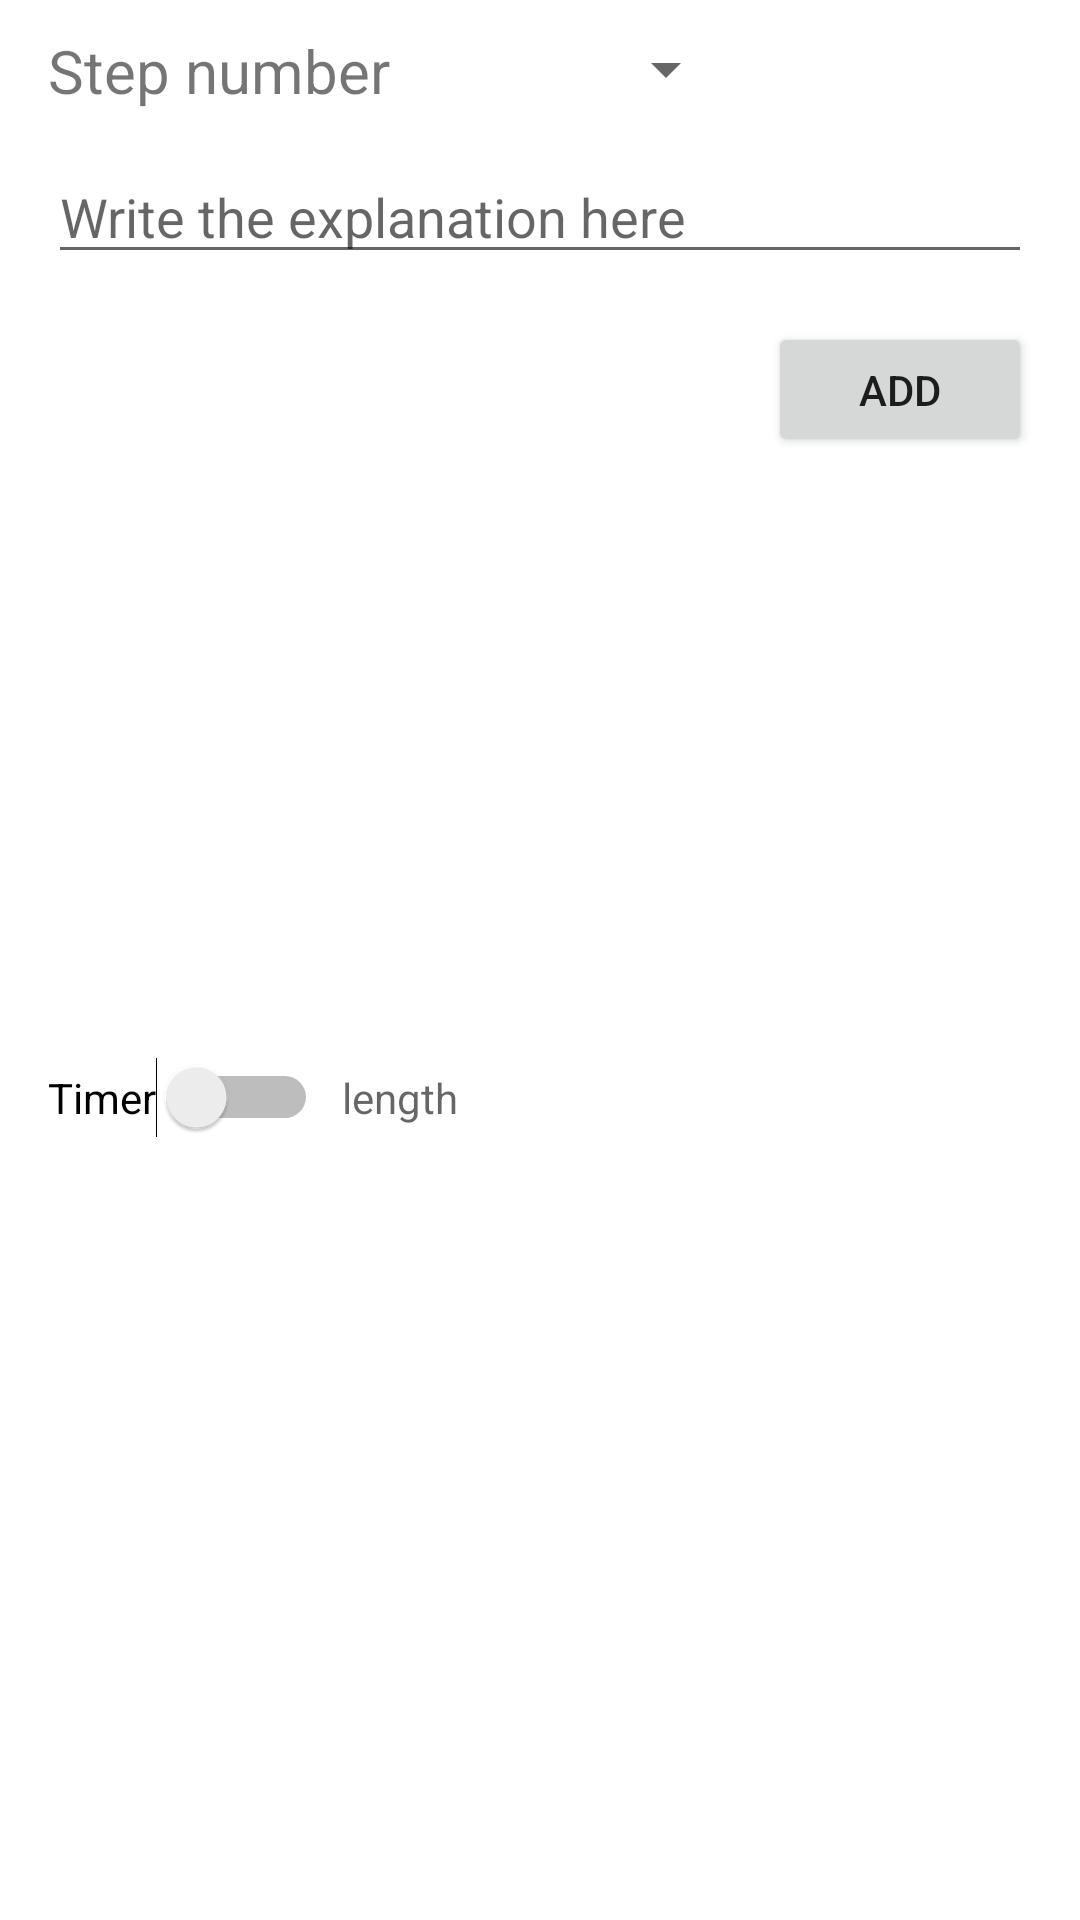

Layout XML and referenced resources for this Android screen:
<!-- AndroidManifest.xml: application theme Theme.OurApp -->
<!-- res/layout/edit_recipe_popup.xml -->
<?xml version="1.0" encoding="utf-8"?>
<androidx.constraintlayout.widget.ConstraintLayout xmlns:android="http://schemas.android.com/apk/res/android"
    xmlns:app="http://schemas.android.com/apk/res-auto"
    xmlns:tools="http://schemas.android.com/tools"
    android:layout_width="match_parent"
    android:layout_height="wrap_content">

    <TextView
        android:id="@+id/textView3"
        android:layout_width="wrap_content"
        android:layout_height="30dp"
        android:layout_marginStart="16dp"
        android:text="Step number"
        android:textSize="20sp"
        app:layout_constraintBottom_toTopOf="@+id/stepExplanationPopupTxt"
        app:layout_constraintStart_toStartOf="parent"
        app:layout_constraintTop_toTopOf="parent" />

    <EditText
        android:id="@+id/stepExplanationPopupTxt"
        android:layout_width="0dp"
        android:layout_height="wrap_content"
        android:layout_marginStart="16dp"
        android:layout_marginTop="50dp"
        android:layout_marginEnd="16dp"
        android:ems="10"
        android:gravity="start|top"
        android:hint="Write the explanation here"
        android:inputType="textMultiLine"
        app:layout_constraintEnd_toEndOf="parent"
        app:layout_constraintHorizontal_bias="0.0"
        app:layout_constraintStart_toStartOf="parent"
        app:layout_constraintTop_toTopOf="parent"
        android:maxHeight="240dp"/>

    <Button
        android:id="@+id/AddRecipePopupBtn"
        android:layout_width="wrap_content"
        android:layout_height="45dp"
        android:layout_marginTop="16dp"
        android:layout_marginEnd="16dp"
        android:layout_marginBottom="16dp"
        android:text="Add"
        app:layout_constraintBottom_toBottomOf="parent"
        app:layout_constraintEnd_toEndOf="parent"
        app:layout_constraintTop_toBottomOf="@+id/stepExplanationPopupTxt"
        app:layout_constraintVertical_bias="0.0" />

    <Spinner
        android:id="@+id/stepNumberPopupSpr"
        android:layout_width="100dp"
        android:layout_height="30dp"
        android:layout_marginStart="16dp"
        android:textAlignment="center"
        app:layout_constraintBottom_toTopOf="@+id/stepExplanationPopupTxt"
        app:layout_constraintStart_toEndOf="@+id/textView3"
        app:layout_constraintTop_toTopOf="parent"
        app:layout_constraintVertical_bias="0.4" />

    <Switch
        android:id="@+id/hasTimerSwitch"
        android:layout_width="wrap_content"
        android:layout_height="wrap_content"
        android:layout_marginStart="16dp"
        android:text="Timer"
        app:layout_constraintBottom_toBottomOf="parent"
        app:layout_constraintStart_toStartOf="parent"
        app:layout_constraintTop_toBottomOf="@+id/stepExplanationPopupTxt" />

    <TextView
        android:id="@+id/timerLengthTxt"
        android:layout_width="100dp"
        android:layout_height="wrap_content"
        android:layout_marginStart="8dp"
        android:ems="10"
        android:hint="length"
        android:inputType="number"
        app:layout_constraintBottom_toBottomOf="parent"
        app:layout_constraintStart_toEndOf="@+id/hasTimerSwitch"
        app:layout_constraintTop_toBottomOf="@+id/stepExplanationPopupTxt" />

    <ImageButton
        android:id="@+id/deleteBtn"
        android:layout_width="45dp"
        android:layout_height="30dp"
        android:layout_marginEnd="16dp"
        android:background="@color/noColor"
        app:layout_constraintBottom_toTopOf="@+id/stepExplanationPopupTxt"
        app:layout_constraintEnd_toEndOf="parent"
        app:layout_constraintTop_toTopOf="parent"
        app:srcCompat="@drawable/icon_delete"
        app:tint="?attr/colorPrimary" />

</androidx.constraintlayout.widget.ConstraintLayout>
<!-- resources referenced by this layout -->
<resources>
  <color name="noColor">#00000000</color>
  <!-- drawable icon_delete (drawable) -->
  <vector xmlns:android="http://schemas.android.com/apk/res/android"
      android:width="48dp"
      android:height="48dp"
      android:tint="#F607F6"
      android:viewportWidth="24"
      android:viewportHeight="24">
      <path
          android:fillColor="@android:color/white"
          android:pathData="M6,19c0,1.1 0.9,2 2,2h8c1.1,0 2,-0.9 2,-2V7H6v12zM19,4h-3.5l-1,-1h-5l-1,1H5v2h14V4z" />
  </vector>
  <style name="Theme.OurApp" parent="Theme.MaterialComponents.DayNight.DarkActionBar">
  
          
          <item name="colorPrimary">@color/blue</item>
          <item name="colorPrimaryVariant">@color/saturated_blue</item>
          <item name="colorOnPrimary">@color/white</item>
  
          
          <item name="colorSecondary">@color/green</item>
          <item name="colorSecondaryVariant">@color/saturated_green</item>
          <item name="colorOnSecondary">@color/white</item>
  
          
          <item name="android:statusBarColor">?attr/colorPrimaryVariant</item>
          <item name="android:navigationBarColor">?attr/colorPrimaryVariant</item>
  
          
          <item name="colorSurface">@color/white</item>
  
      </style>
  <color name="white">#FFFFFF</color>
</resources>
